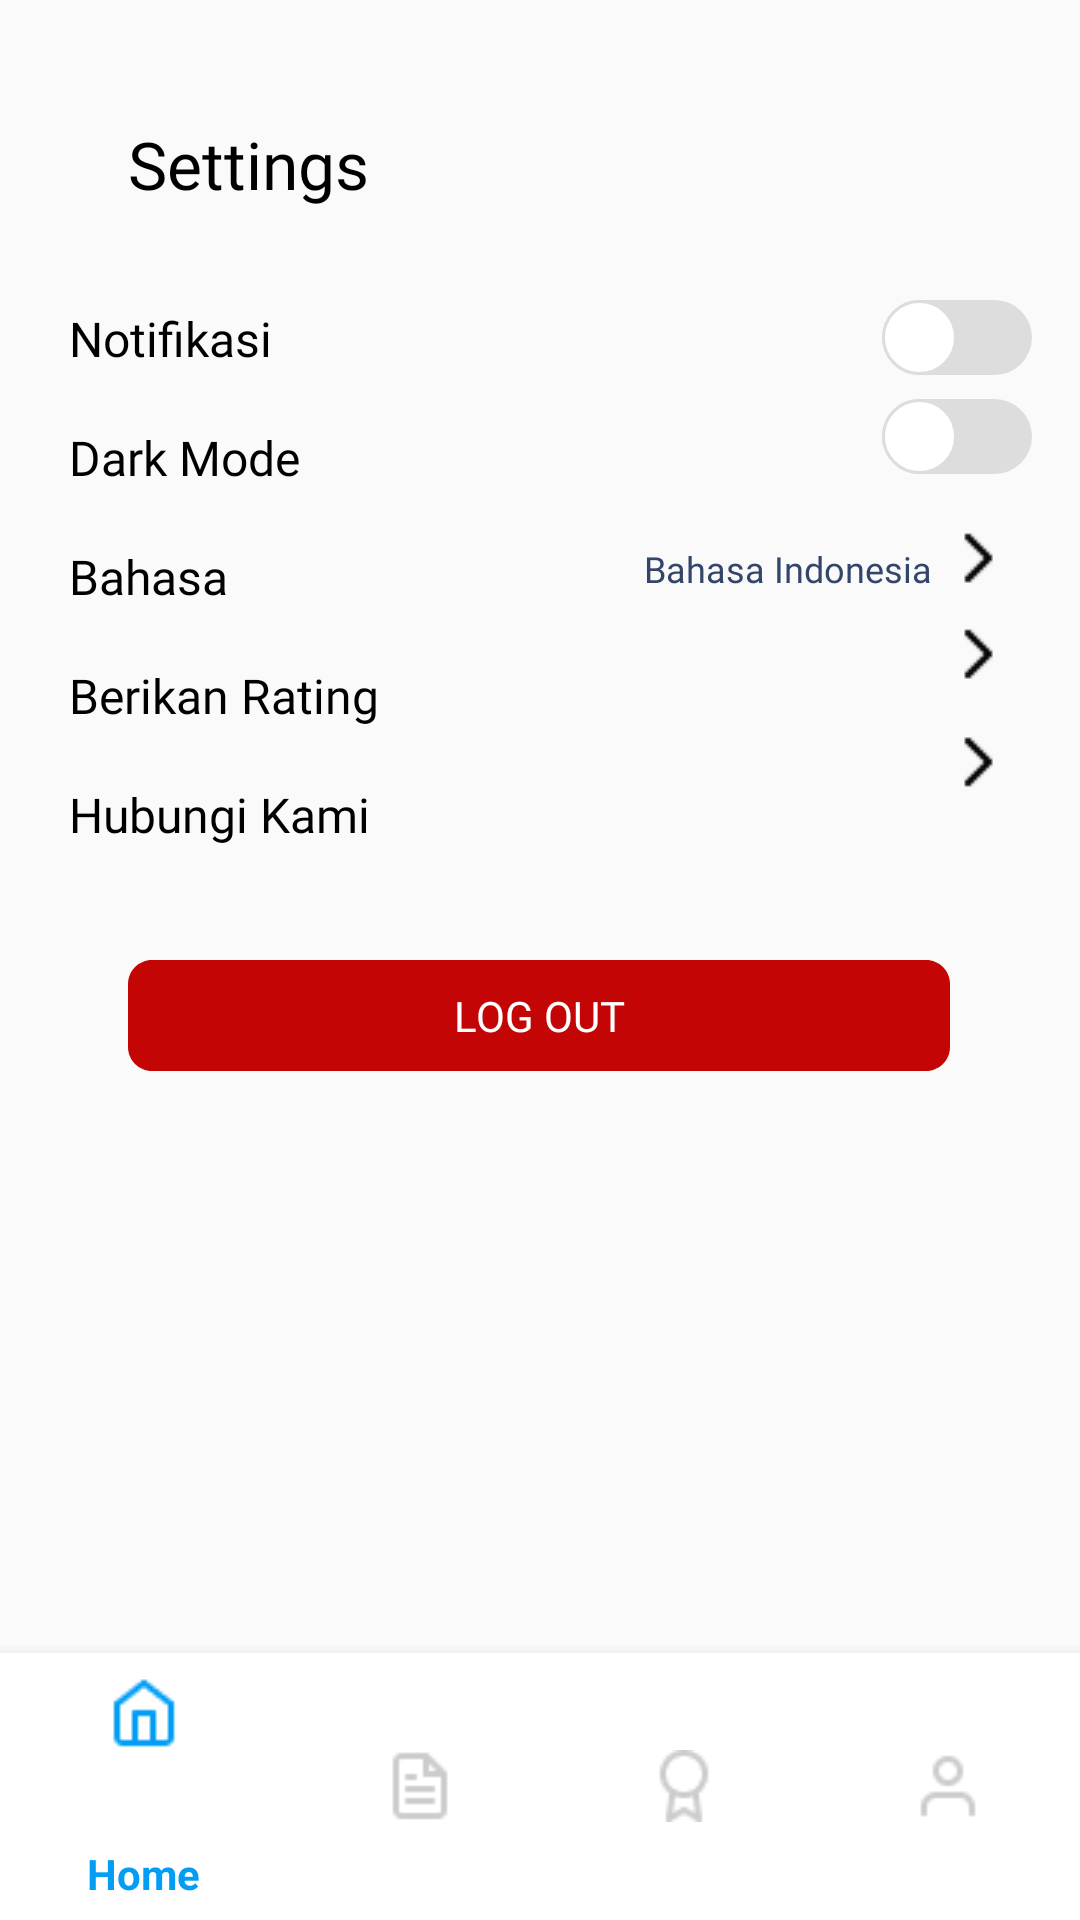

Android layout source for this screen:
<!-- AndroidManifest.xml: application theme Theme.AppCompat.DayNight.NoActionBar -->
<!-- res/layout/activity_settings.xml -->
<?xml version="1.0" encoding="utf-8"?>
<androidx.constraintlayout.widget.ConstraintLayout xmlns:android="http://schemas.android.com/apk/res/android"
    xmlns:app="http://schemas.android.com/apk/res-auto"
    xmlns:tools="http://schemas.android.com/tools"
    android:layout_width="match_parent"
    android:layout_height="match_parent"
    android:backgroundTint="#FCFAFD"
    tools:context=".Settings">

    <ImageView
        android:id="@+id/btn_back"
        android:layout_width="24dp"
        android:layout_height="24dp"
        android:layout_marginStart="16dp"
        android:layout_marginTop="41dp"
        android:src="@drawable/ic_baseline_arrow_back_"
        app:layout_constraintBottom_toBottomOf="parent"
        app:layout_constraintStart_toStartOf="parent"
        app:layout_constraintTop_toTopOf="parent"
        app:layout_constraintVertical_bias="0.006" />

    <TextView
        android:id="@+id/textView11"
        android:layout_width="wrap_content"
        android:layout_height="wrap_content"
        android:layout_marginTop="40dp"
        android:layout_marginEnd="211dp"
        android:layout_marginBottom="578dp"
        android:fontFamily="@font/product_sans_black"
        android:text="Settings"
        android:textColor="@color/black"
        android:textSize="22dp"
        app:layout_constraintBottom_toBottomOf="parent"
        app:layout_constraintEnd_toEndOf="parent"
        app:layout_constraintHorizontal_bias="0.093"
        app:layout_constraintStart_toEndOf="@+id/btn_back"
        app:layout_constraintTop_toTopOf="parent"
        app:layout_constraintVertical_bias="0.0" />

    <TextView
        android:id="@+id/textView18"
        android:layout_width="wrap_content"
        android:layout_height="wrap_content"
        android:layout_marginStart="23dp"
        android:layout_marginTop="102dp"
        android:fontFamily="@font/product_sans_regular"
        android:text="Notifikasi"
        android:textColor="@color/black"
        android:textSize="16dp"
        app:layout_constraintStart_toStartOf="parent"
        app:layout_constraintTop_toTopOf="parent" />

    <androidx.appcompat.widget.SwitchCompat
        android:id="@+id/switch1"
        android:layout_width="wrap_content"
        android:layout_height="wrap_content"
        android:layout_marginTop="100dp"
        android:layout_marginEnd="16dp"
        android:thumb="@drawable/thumb"
        app:layout_constraintEnd_toEndOf="parent"
        app:layout_constraintTop_toTopOf="parent"
        app:track="@drawable/track" />

    <TextView
        android:id="@+id/textView19"
        android:layout_width="wrap_content"
        android:layout_height="wrap_content"
        android:layout_marginStart="23dp"
        android:layout_marginTop="18dp"
        android:fontFamily="@font/product_sans_regular"
        android:text="Dark Mode"
        android:textColor="@color/black"
        android:textSize="16dp"
        app:layout_constraintStart_toStartOf="parent"
        app:layout_constraintTop_toBottomOf="@+id/textView18" />

    <androidx.appcompat.widget.SwitchCompat
        android:id="@+id/switchCompat"
        android:layout_width="wrap_content"
        android:layout_height="wrap_content"
        android:layout_marginTop="8dp"
        android:thumb="@drawable/thumb"
        app:layout_constraintEnd_toEndOf="@+id/switch1"
        app:layout_constraintHorizontal_bias="0.733"
        app:layout_constraintStart_toStartOf="@+id/switch1"
        app:layout_constraintTop_toBottomOf="@+id/switch1"
        app:track="@drawable/track" />

    <TextView
        android:id="@+id/textView21"
        android:layout_width="wrap_content"
        android:layout_height="wrap_content"
        android:layout_marginStart="23dp"
        android:layout_marginTop="18dp"
        android:fontFamily="@font/product_sans_regular"
        android:text="Bahasa"
        android:textColor="@color/black"
        android:textSize="16dp"
        app:layout_constraintStart_toStartOf="parent"
        app:layout_constraintTop_toBottomOf="@+id/textView19" />

    <TextView
        android:id="@+id/textView20"
        android:layout_width="wrap_content"
        android:layout_height="wrap_content"
        android:layout_marginTop="18dp"
        android:fontFamily="@font/product_sans_black"
        android:text="Bahasa Indonesia"
        android:textColor="#334568"
        android:textSize="12dp"
        app:layout_constraintBottom_toBottomOf="@+id/textView21"
        app:layout_constraintEnd_toStartOf="@+id/imageView22"
        app:layout_constraintHorizontal_bias="1.0"
        app:layout_constraintStart_toEndOf="@+id/textView21"
        app:layout_constraintTop_toBottomOf="@+id/switchCompat" />

    <ImageView
        android:id="@+id/imageView22"
        android:layout_width="wrap_content"
        android:layout_height="wrap_content"
        android:layout_marginTop="16dp"
        android:src="@drawable/arrow_right"
        app:layout_constraintEnd_toEndOf="@+id/switchCompat"
        app:layout_constraintHorizontal_bias="0.962"
        app:layout_constraintStart_toEndOf="@+id/textView21"
        app:layout_constraintTop_toBottomOf="@+id/switchCompat" />

    <TextView
        android:id="@+id/textView22"
        android:layout_width="wrap_content"
        android:layout_height="wrap_content"
        android:layout_marginStart="23dp"
        android:layout_marginTop="18dp"
        android:fontFamily="@font/product_sans_regular"
        android:text="Berikan Rating"
        android:textColor="@color/black"
        android:textSize="16dp"
        app:layout_constraintStart_toStartOf="parent"
        app:layout_constraintTop_toBottomOf="@+id/textView21" />

    <ImageView
        android:id="@+id/imageView23"
        android:layout_width="wrap_content"
        android:layout_height="wrap_content"
        android:layout_marginTop="8dp"
        android:src="@drawable/arrow_right"
        app:layout_constraintEnd_toEndOf="@+id/imageView22"
        app:layout_constraintTop_toBottomOf="@+id/imageView22" />

    <TextView
        android:id="@+id/textView23"
        android:layout_width="wrap_content"
        android:layout_height="wrap_content"
        android:layout_marginStart="23dp"
        android:layout_marginTop="18dp"
        android:fontFamily="@font/product_sans_regular"
        android:text="Hubungi Kami"
        android:textColor="@color/black"
        android:textSize="16dp"
        app:layout_constraintStart_toStartOf="parent"
        app:layout_constraintTop_toBottomOf="@+id/textView22" />

    <ImageView
        android:id="@+id/imageView24"
        android:layout_width="wrap_content"
        android:layout_height="wrap_content"
        android:layout_marginTop="12dp"
        android:src="@drawable/arrow_right"
        app:layout_constraintEnd_toEndOf="@+id/imageView23"
        app:layout_constraintTop_toBottomOf="@+id/imageView23" />

    <Button
        android:id="@+id/btnLogout2"
        android:layout_width="274dp"
        android:layout_height="37dp"
        android:layout_marginTop="320dp"
        android:layout_marginBottom="288dp"
        android:background="@drawable/button_logout"
        android:fontFamily="@font/product_sans_black"
        android:text="Log out"
        android:textColor="@color/white"
        app:layout_constraintBottom_toBottomOf="parent"
        app:layout_constraintEnd_toEndOf="parent"
        app:layout_constraintHorizontal_bias="0.496"
        app:layout_constraintStart_toStartOf="parent"
        app:layout_constraintTop_toTopOf="parent"
        app:layout_constraintVertical_bias="0.0" />

    <com.google.android.material.bottomnavigation.BottomNavigationView
        android:id="@+id/bottom_navigation"
        style="Widget.MaterialComponents.BottomNavigationView.PrimarySurface"
        android:layout_width="match_parent"
        android:layout_height="89dp"
        app:backgroundTint="@color/white"
        app:itemIconTint="@color/nav_color"
        app:itemRippleColor="@color/navbar"
        app:itemTextColor="@color/nav_color"
        app:layout_constraintBottom_toBottomOf="parent"
        app:layout_constraintEnd_toEndOf="parent"
        app:layout_constraintStart_toStartOf="parent"
        app:menu="@menu/bottom_menu" />

</androidx.constraintlayout.widget.ConstraintLayout>
<!-- resources referenced by this layout -->
<resources>
  <color name="black">#FF000000</color>
  <color name="navbar">#0879B8</color>
  <color name="white">#FFFFFFFF</color>
  <!-- drawable arrow_right: png bitmap (drawable, 173 bytes) -->
  <!-- drawable button_logout (drawable) -->
  <?xml version="1.0" encoding="utf-8"?>
  <vector
      xmlns:android="http://schemas.android.com/apk/res/android"
      xmlns:aapt="http://schemas.android.com/aapt"
      android:width="274dp"
      android:height="37dp"
      android:viewportWidth="274"
      android:viewportHeight="37"
      >
  
      <group>
  
          <clip-path
              android:pathData="M8 0H266C270.418 0 274 3.58172 274 8V29C274 33.4183 270.418 37 266 37H8C3.58172 37 0 33.4183 0 29V8C0 3.58172 3.58172 0 8 0Z"
              />
  
          <path
              android:pathData="M0 0V37H274V0"
              android:fillColor="#C40505"
              />
  
      </group>
  
  </vector>
  <!-- drawable thumb (drawable) -->
  <?xml version="1.0" encoding="utf-8"?>
  <selector xmlns:android="http://schemas.android.com/apk/res/android">
  <item android:state_checked="true"
      android:drawable="@drawable/state_on"/>
      <item
           android:state_checked="false"
          android:drawable="@drawable/state_off"/>
  </selector>
  <!-- drawable track (drawable) -->
  <?xml version="1.0" encoding="utf-8"?>
  <selector xmlns:android="http://schemas.android.com/apk/res/android">
  
      <item android:state_checked="true">
          <shape android:shape="rectangle">
              <solid android:color="#4CD964"/>
              <corners android:radius="17dp"/>
  
          </shape>
      </item>
  
      <item android:state_checked="false">
          <shape android:shape="rectangle">
              <solid android:color="#DDDDDD"/>
              <corners android:radius="17dp"/>
  
          </shape>
      </item>
  
  </selector>
  <!-- drawable state_on (drawable) -->
  <?xml version="1.0" encoding="utf-8"?>
  <selector xmlns:android="http://schemas.android.com/apk/res/android">
  
      <item>
  
          <shape android:shape="oval">
              <solid android:color="#ffff"/>
              <size android:width="25dp"
                  android:height="25dp"/>
              <stroke android:color="#4CD964" android:width="1dp"/>
          </shape>
      </item>
  
  </selector>
  <!-- drawable state_off (drawable) -->
  <?xml version="1.0" encoding="utf-8"?>
  <selector xmlns:android="http://schemas.android.com/apk/res/android">
  
  
      <item>
  
          <shape android:shape="oval">
              <solid android:color="#ffff"/>
              <size android:width="25dp"
                  android:height="25dp"/>
              <stroke android:color="#DDDDDD" android:width="1dp"/>
          </shape>
      </item>
  
  
  </selector>
</resources>
